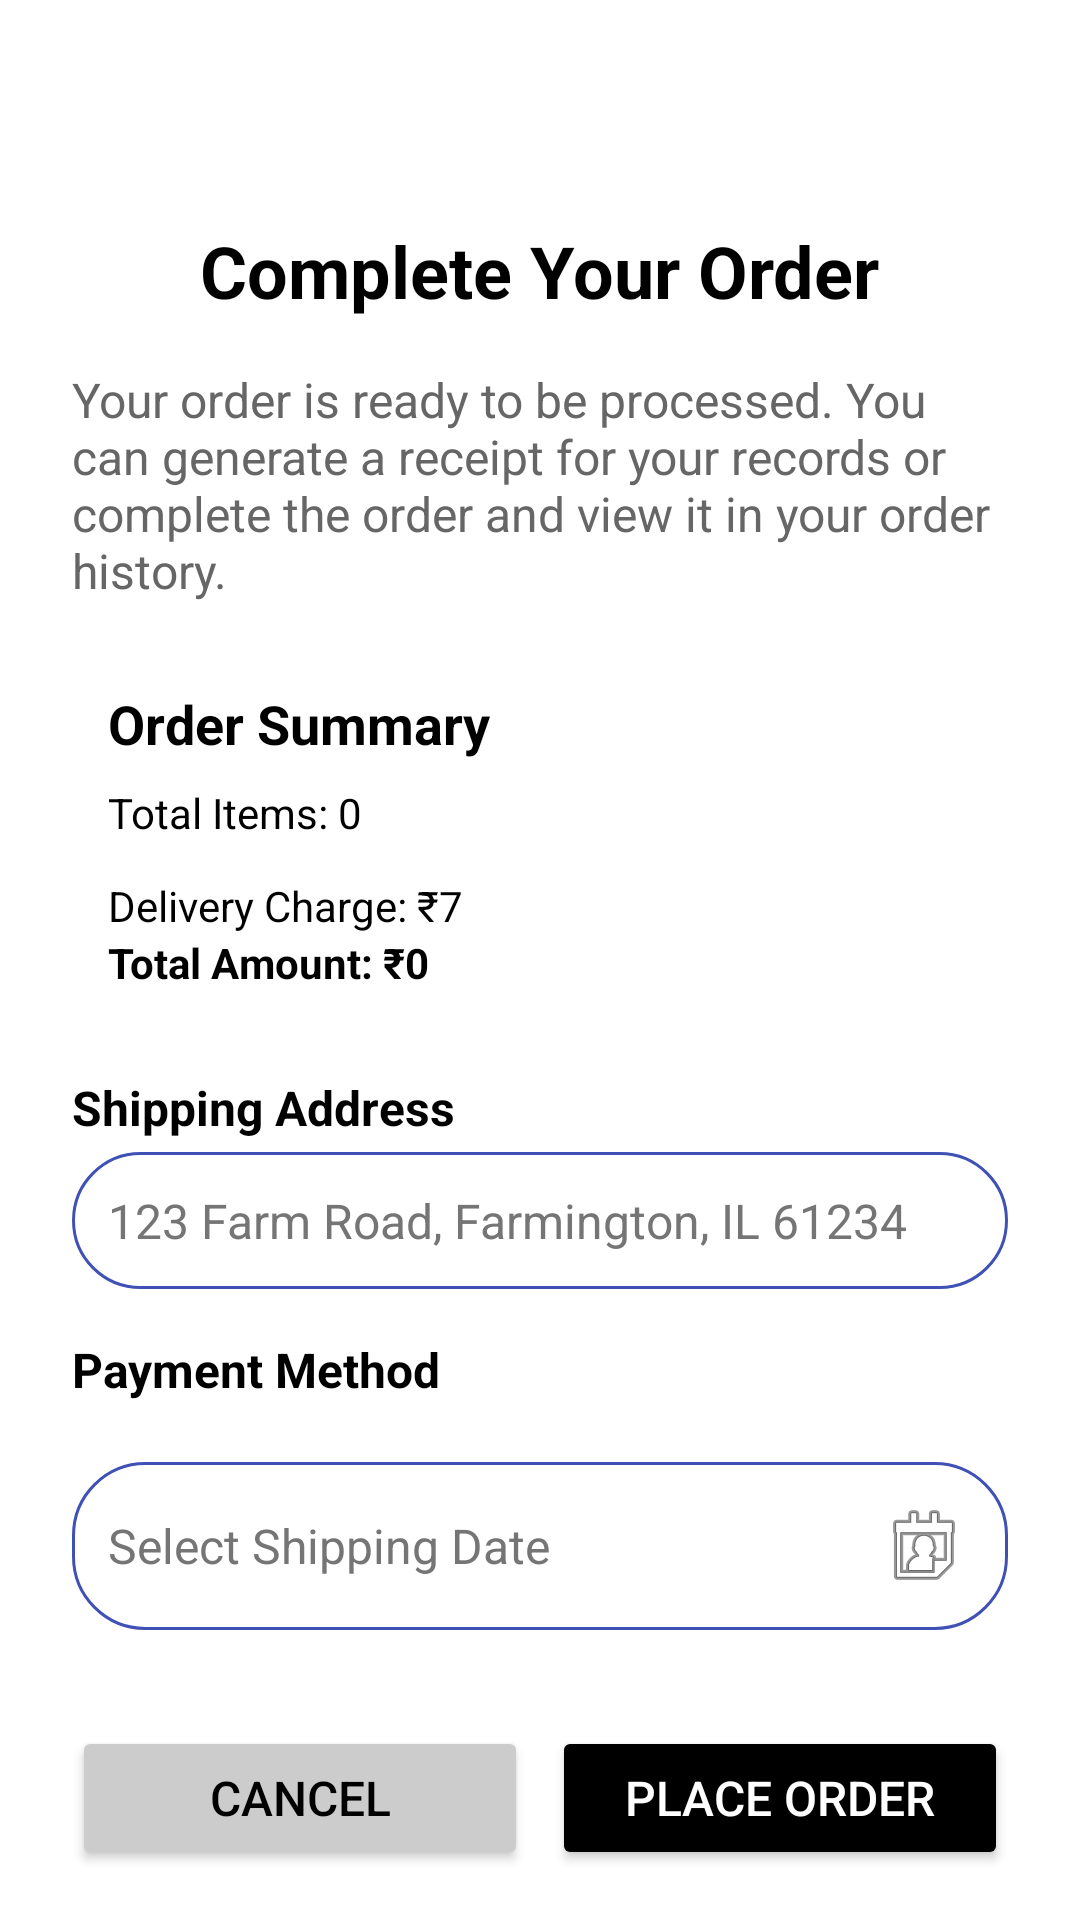

Write the Android layout XML for this screen, with the resource values it uses.
<!-- AndroidManifest.xml: application theme Theme.KrishiConnect -->
<!-- res/layout/activity_details.xml -->
<ScrollView xmlns:android="http://schemas.android.com/apk/res/android"
    android:layout_width="match_parent"
    android:layout_height="match_parent"
    android:background="#FFFFFF"
    android:padding="16dp">

    <LinearLayout
        android:layout_width="match_parent"
        android:layout_height="wrap_content"
        android:orientation="vertical"
        android:gravity="center_horizontal"
        android:padding="8dp">

        
        <TextView
            android:id="@+id/titleHeader"
            android:layout_width="wrap_content"
            android:layout_height="wrap_content"
            android:paddingTop="50dp"
            android:paddingBottom="16dp"
            android:text="Complete Your Order"
            android:textColor="#000000"
            android:textSize="24sp"
            android:textStyle="bold" />

        
        <TextView
            android:id="@+id/orderDescription"
            android:layout_width="match_parent"
            android:layout_height="wrap_content"
            android:text="Your order is ready to be processed. You can generate a receipt for your records or complete the order and view it in your order history."
            android:textColor="#666666"
            android:textSize="16sp"
            android:layout_marginBottom="16dp" />

        
        <LinearLayout
            android:layout_width="match_parent"
            android:layout_height="wrap_content"
            android:background="@drawable/rounded_card_bg"
            android:orientation="vertical"
            android:padding="12dp"
            android:layout_marginBottom="16dp">

            <TextView
                android:layout_width="wrap_content"
                android:layout_height="wrap_content"
                android:text="Order Summary"
                android:textStyle="bold"
                android:textColor="#000000"
                android:textSize="18sp"
                android:paddingBottom="8dp" />

            
            <TextView
                android:id="@+id/itemCount"
                android:layout_width="wrap_content"
                android:layout_height="wrap_content"
                android:text="Total Items: 0"
                android:textColor="#000000"
                android:textSize="14sp"
                android:layout_marginBottom="4dp" />

            
            <LinearLayout
                android:id="@+id/itemsContainer"
                android:layout_width="match_parent"
                android:layout_height="wrap_content"
                android:orientation="vertical"
                android:layout_marginBottom="8dp" />

            <TextView

                android:layout_width="wrap_content"
                android:layout_height="wrap_content"
                android:text="Delivery Charge: ₹7"
                android:textColor="#000000"
                android:textSize="14sp" />
            
            <TextView
                android:id="@+id/orderTotal"
                android:layout_width="wrap_content"
                android:layout_height="wrap_content"
                android:text="Total Amount: ₹0"
                android:textColor="#000000"
                android:textSize="14sp"
                android:textStyle="bold" />

        </LinearLayout>


        
        <TextView
            android:layout_width="match_parent"
            android:layout_height="wrap_content"
            android:text="Shipping Address"
            android:textColor="#000000"
            android:textSize="16sp"
            android:textStyle="bold"
            android:layout_marginBottom="4dp" />

        <EditText
            android:id="@+id/shippingAddress"
            android:layout_width="match_parent"
            android:layout_height="wrap_content"
            android:layout_marginBottom="16dp"
            android:background="@drawable/rounded_edittext"
            android:padding="12dp"
            android:hint="123 Farm Road, Farmington, IL 61234"
            android:textColor="#000000"
            android:textColorHint="#767575"
            android:textSize="16sp" />

        
        <TextView
            android:layout_width="match_parent"
            android:layout_height="wrap_content"
            android:text="Payment Method"
            android:textColor="#000000"
            android:textSize="16sp"
            android:textStyle="bold"
            android:layout_marginBottom="4dp" />

        <Spinner
            android:id="@+id/paymentSpinner"
            android:layout_width="match_parent"
            android:layout_height="wrap_content"
            android:background="@drawable/rounded_edittext"
            android:layout_marginBottom="16dp" />

        
        <EditText
            android:id="@+id/shippingDateInput"
            android:layout_width="match_parent"
            android:layout_height="wrap_content"
            android:layout_marginBottom="16dp"
            android:background="@drawable/rounded_edittext"
            android:drawableRight="@android:drawable/ic_menu_my_calendar"
            android:focusable="false"
            android:hint="Select Shipping Date"
            android:inputType="none"
            android:padding="12dp"
            android:textColor="#000000"
            android:textColorHint="#767575"
            android:textSize="16sp" />

        
        <LinearLayout
            android:layout_width="match_parent"
            android:layout_height="wrap_content"
            android:orientation="horizontal"
            android:gravity="center"
            android:weightSum="2"
            android:layout_marginTop="16dp">

            <Button
                android:id="@+id/cancelButton"
                android:layout_width="0dp"
                android:layout_height="wrap_content"
                android:layout_weight="1"
                android:text="Cancel"
                android:backgroundTint="#CCCCCC"
                android:textColor="#000000"
                android:textSize="16sp" />

            <Button
                android:id="@+id/completeButton"
                android:layout_width="0dp"
                android:layout_height="wrap_content"
                android:layout_weight="1"
                android:text="Place Order"
                android:backgroundTint="#000000"
                android:textColor="#FFFFFF"
                android:textSize="16sp"
                android:layout_marginStart="8dp" />
        </LinearLayout>

    </LinearLayout>
</ScrollView>
<!-- resources referenced by this layout -->
<resources>
  <!-- drawable rounded_edittext (drawable) -->
  <shape xmlns:android="http://schemas.android.com/apk/res/android">
      <solid android:color="#FFFFFF"/>
      <stroke android:width="1dp" android:color="#3F51B5"/>
      <corners android:radius="24dp"/>
  </shape>
  <style name="Theme.KrishiConnect" parent="Base.Theme.KrishiConnect" />
  <style name="Base.Theme.KrishiConnect" parent="Theme.Material3.DayNight.NoActionBar">
          
          
      </style>
</resources>
